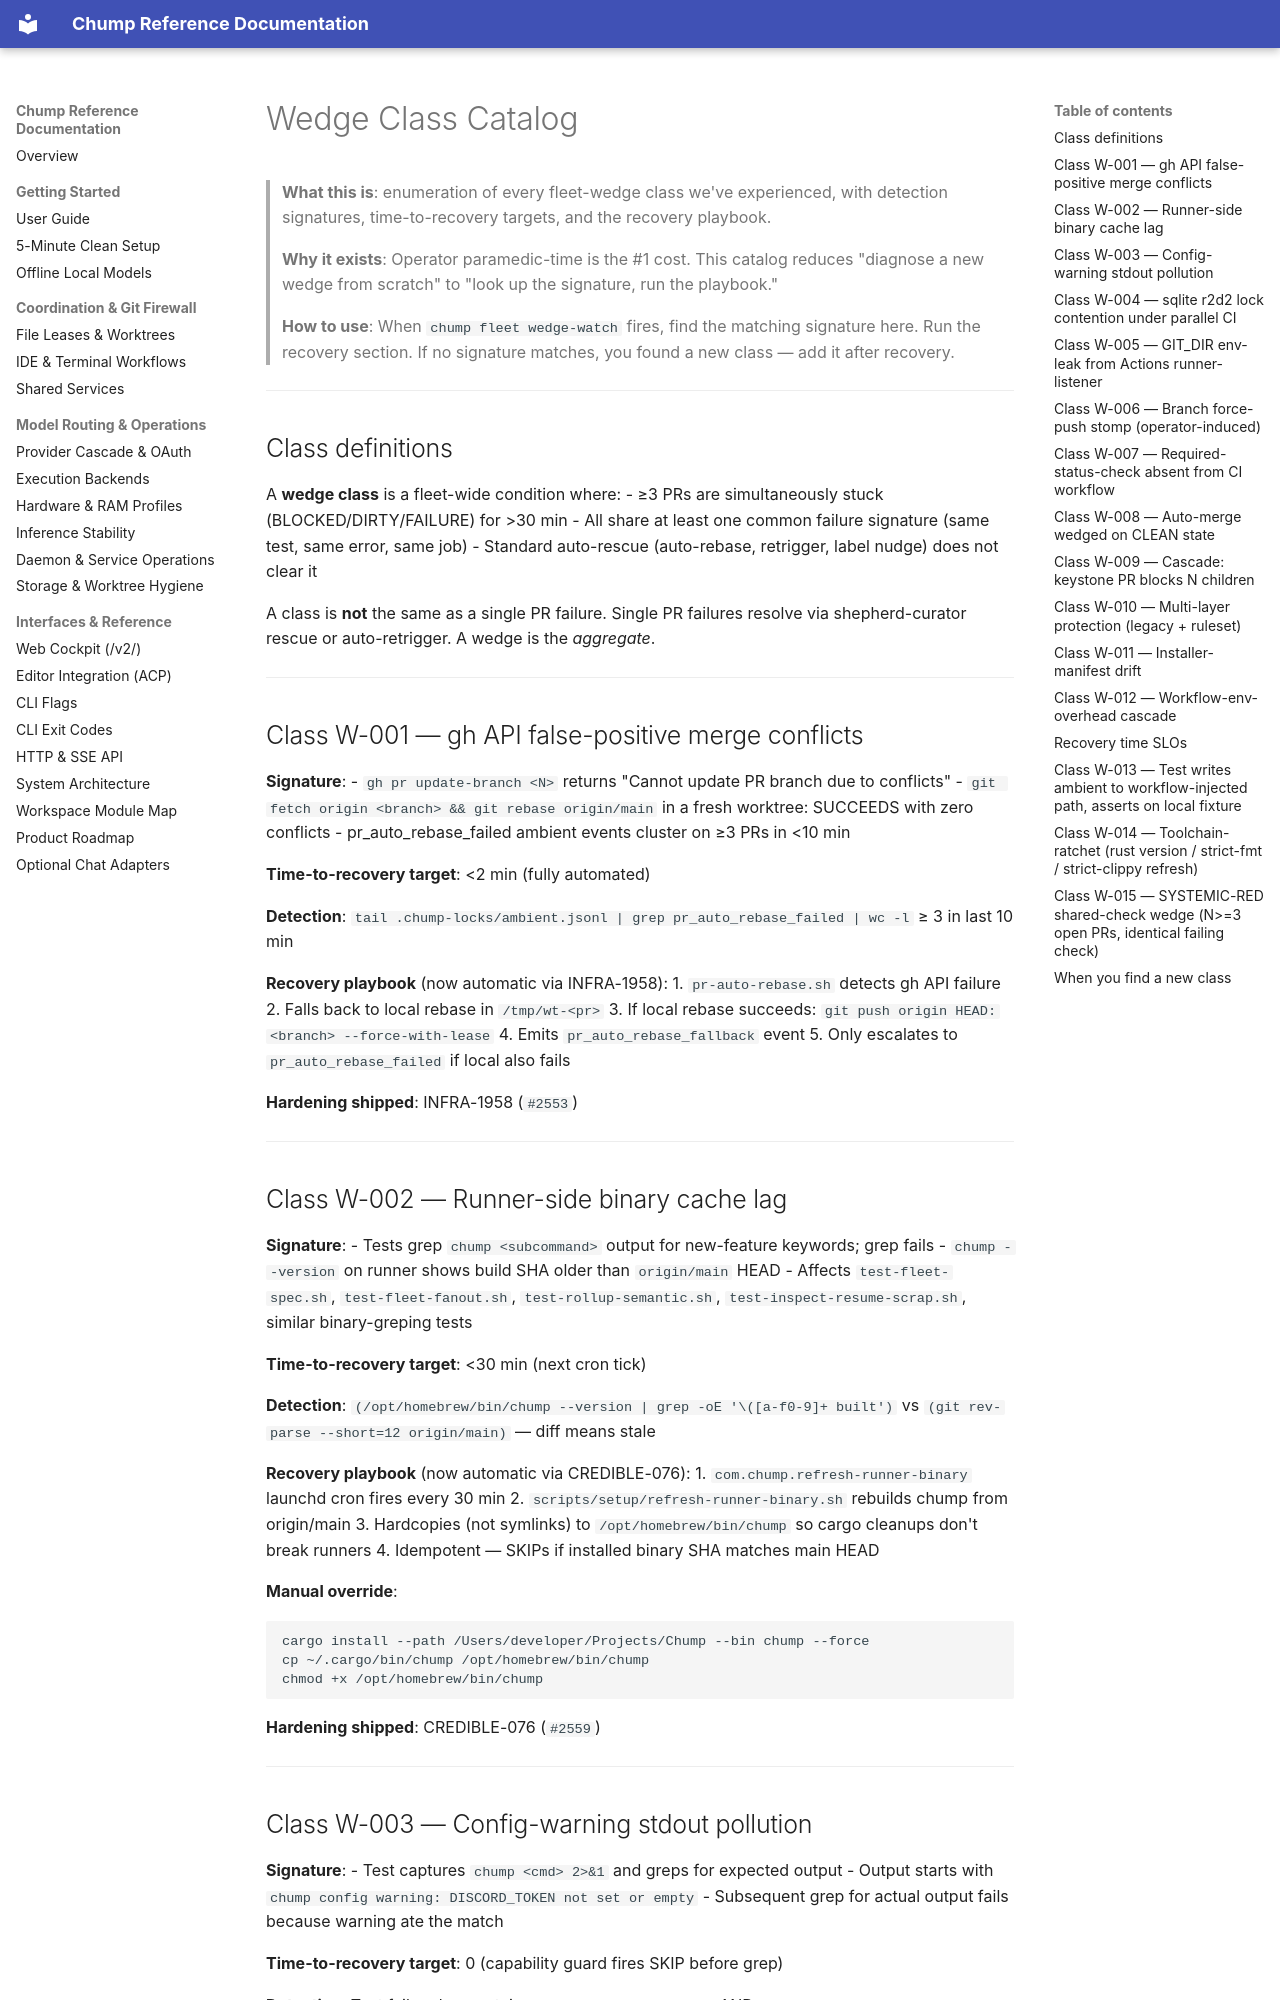

repository: repairman29/chump · page: process/WEDGE_CLASS_CATALOG/index.html · generator: mkdocs

# Wedge Class Catalog

> **What this is**: enumeration of every fleet-wedge class we've experienced, with
> detection signatures, time-to-recovery targets, and the recovery playbook.
>
> **Why it exists**: Operator paramedic-time is the #1 cost. This catalog reduces
> "diagnose a new wedge from scratch" to "look up the signature, run the playbook."
>
> **How to use**: When `chump fleet wedge-watch` fires, find the matching signature
> here. Run the recovery section. If no signature matches, you found a new class —
> add it after recovery.

---

## Class definitions

A **wedge class** is a fleet-wide condition where:
- ≥3 PRs are simultaneously stuck (BLOCKED/DIRTY/FAILURE) for >30 min
- All share at least one common failure signature (same test, same error, same job)
- Standard auto-rescue (auto-rebase, retrigger, label nudge) does not clear it

A class is **not** the same as a single PR failure. Single PR failures resolve via
shepherd-curator rescue or auto-retrigger. A wedge is the *aggregate*.

---

## Class W-001 — gh API false-positive merge conflicts

**Signature**:
- `gh pr update-branch <N>` returns "Cannot update PR branch due to conflicts"
- `git fetch origin <branch> && git rebase origin/main` in a fresh worktree: SUCCEEDS with zero conflicts
- pr_auto_rebase_failed ambient events cluster on ≥3 PRs in <10 min

**Time-to-recovery target**: <2 min (fully automated)

**Detection**: `tail .chump-locks/ambient.jsonl | grep pr_auto_rebase_failed | wc -l` ≥ 3 in last 10 min

**Recovery playbook** (now automatic via INFRA-1958):
1. `pr-auto-rebase.sh` detects gh API failure
2. Falls back to local rebase in `/tmp/wt-<pr>`
3. If local rebase succeeds: `git push origin HEAD:<branch> --force-with-lease`
4. Emits `pr_auto_rebase_fallback` event
5. Only escalates to `pr_auto_rebase_failed` if local also fails

**Hardening shipped**: INFRA-1958 (`#2553`)

---

## Class W-002 — Runner-side binary cache lag

**Signature**:
- Tests grep `chump <subcommand>` output for new-feature keywords; grep fails
- `chump --version` on runner shows build SHA older than `origin/main` HEAD
- Affects `test-fleet-spec.sh`, `test-fleet-fanout.sh`, `test-rollup-semantic.sh`,
  `test-inspect-resume-scrap.sh`, similar binary-greping tests

**Time-to-recovery target**: <30 min (next cron tick)

**Detection**: `(/opt/homebrew/bin/chump --version | grep -oE '\([a-f0-9]+ built')` vs
`(git rev-parse --short=12 origin/main)` — diff means stale

**Recovery playbook** (now automatic via CREDIBLE-076):
1. `com.chump.refresh-runner-binary` launchd cron fires every 30 min
2. `scripts/setup/refresh-runner-binary.sh` rebuilds chump from origin/main
3. Hardcopies (not symlinks) to `/opt/homebrew/bin/chump` so cargo cleanups don't break runners
4. Idempotent — SKIPs if installed binary SHA matches main HEAD

**Manual override**:
```bash
cargo install --path /Users/developer/Projects/Chump --bin chump --force
cp ~/.cargo/bin/chump /opt/homebrew/bin/chump
chmod +x /opt/homebrew/bin/chump
```

**Hardening shipped**: CREDIBLE-076 (`#2559`)

---
